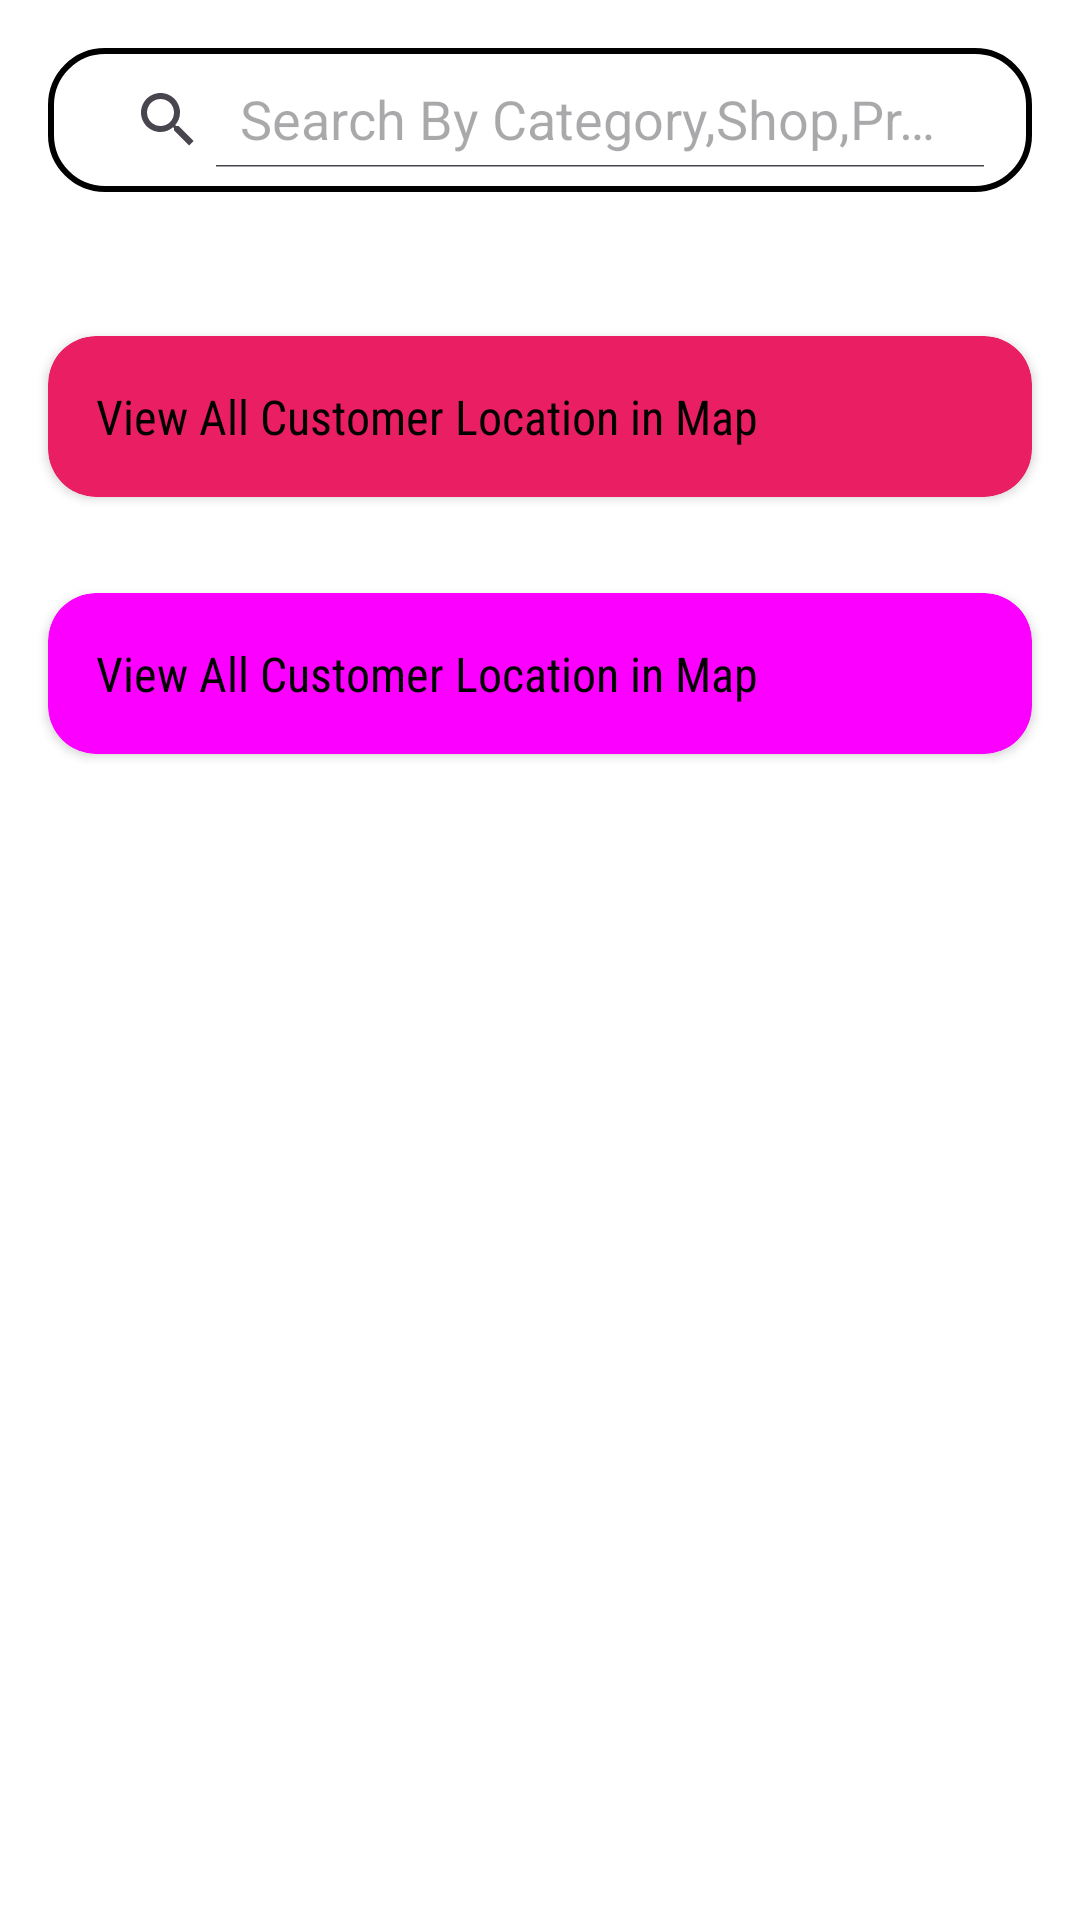

Here is an Android app screen rendered from its layout file. Give the layout XML and the strings, colors and styles it references.
<!-- AndroidManifest.xml: activity theme Theme.Material3.Light.NoActionBar -->
<!-- res/layout/activity_admin_home.xml -->
<?xml version="1.0" encoding="utf-8"?>
<LinearLayout
    xmlns:android="http://schemas.android.com/apk/res/android"
    xmlns:app="http://schemas.android.com/apk/res-auto"
    xmlns:tools="http://schemas.android.com/tools"
    android:id="@+id/main"
    android:layout_width="match_parent"
    android:layout_height="match_parent"
    tools:context=".admin.AdminHomeActivity"
    android:background="@color/white"
    android:orientation="vertical">

    <androidx.appcompat.widget.SearchView
        android:layout_width="match_parent"
        android:layout_height="wrap_content"
        android:id="@+id/svCategoryWiseProductSearchProduct"
        app:queryHint="Search By Category,Shop,Product"
        app:iconifiedByDefault="false"
        android:layout_margin="16sp"
        android:padding="8sp"
        android:background="@drawable/et_bg_shape"/>

    <androidx.recyclerview.widget.RecyclerView
        android:id="@+id/rvCategoryWiseProductListofProduct"
        android:layout_width="match_parent"
        android:layout_height="wrap_content"
        android:orientation="horizontal"
        android:padding="8dp"
        android:scrollbars="horizontal" />

    <androidx.cardview.widget.CardView
        android:layout_width="match_parent"
        android:layout_height="wrap_content"
        android:id="@+id/cvAdminHomeCustomerLocation"
        app:cardBackgroundColor="@color/pink1"
        app:cardMaxElevation="16sp"
        app:cardCornerRadius="16sp"
        android:layout_margin="16sp">

        <LinearLayout
            android:layout_width="match_parent"
            android:layout_height="match_parent"
            android:orientation="vertical"
            android:padding="16sp">

            <TextView
                android:layout_width="match_parent"
                android:layout_height="wrap_content"
                android:id="@+id/tvCustomerLocation"
                android:text="View All Customer Location in Map"
                android:textSize="16sp"
                android:textStyle="normal"
                android:textColor="@color/black"
                android:fontFamily="sans-serif-condensed"
                android:drawableLeft="@drawable/map"
                android:drawablePadding="10dp"/>




        </LinearLayout>


    </androidx.cardview.widget.CardView>

    <androidx.cardview.widget.CardView
        android:layout_width="match_parent"
        android:layout_height="wrap_content"
        android:id="@+id/cvAdminHomeCustomerDetails"
        app:cardBackgroundColor="@color/timber0"
        app:cardMaxElevation="16sp"
        app:cardCornerRadius="16sp"
        android:layout_margin="16sp">

        <LinearLayout
            android:layout_width="match_parent"
            android:layout_height="match_parent"
            android:orientation="vertical"
            android:padding="16sp">

            <TextView
                android:layout_width="match_parent"
                android:layout_height="wrap_content"
                android:id="@+id/tvCustomerDetails"
                android:text="View All Customer Location in Map"
                android:textSize="16sp"
                android:textStyle="normal"
                android:textColor="@color/black"
                android:fontFamily="sans-serif-condensed"
                android:drawableLeft="@drawable/user_circle_icon"
                android:drawablePadding="10dp"/>




        </LinearLayout>


    </androidx.cardview.widget.CardView>


    <TextView
        android:layout_width="match_parent"
        android:layout_height="wrap_content"
        android:id="@+id/tvCategoryWiseProductNoProductAvailable"
        android:text="No Product Available"
        android:textColor="@color/black"
        android:textSize="16sp"
        android:textStyle="bold"
        android:fontFamily="cursive"
        android:visibility="gone"
        />


</LinearLayout>
<!-- resources referenced by this layout -->
<resources>
  <color name="black">#FF000000</color>
  <color name="pink1">#FFE91E63</color>
  <color name="timber0">#fc00ff</color>
  <color name="white">#FFFFFFFF</color>
  <!-- drawable et_bg_shape (drawable) -->
  <?xml version="1.0" encoding="utf-8"?>
  <shape
      xmlns:android="http://schemas.android.com/apk/res/android">
  
      <stroke
          android:width="2dp"
          android:color="@color/black"/>
  
      <corners
          android:radius="18dp"/>
  
  
  
  </shape>
</resources>
